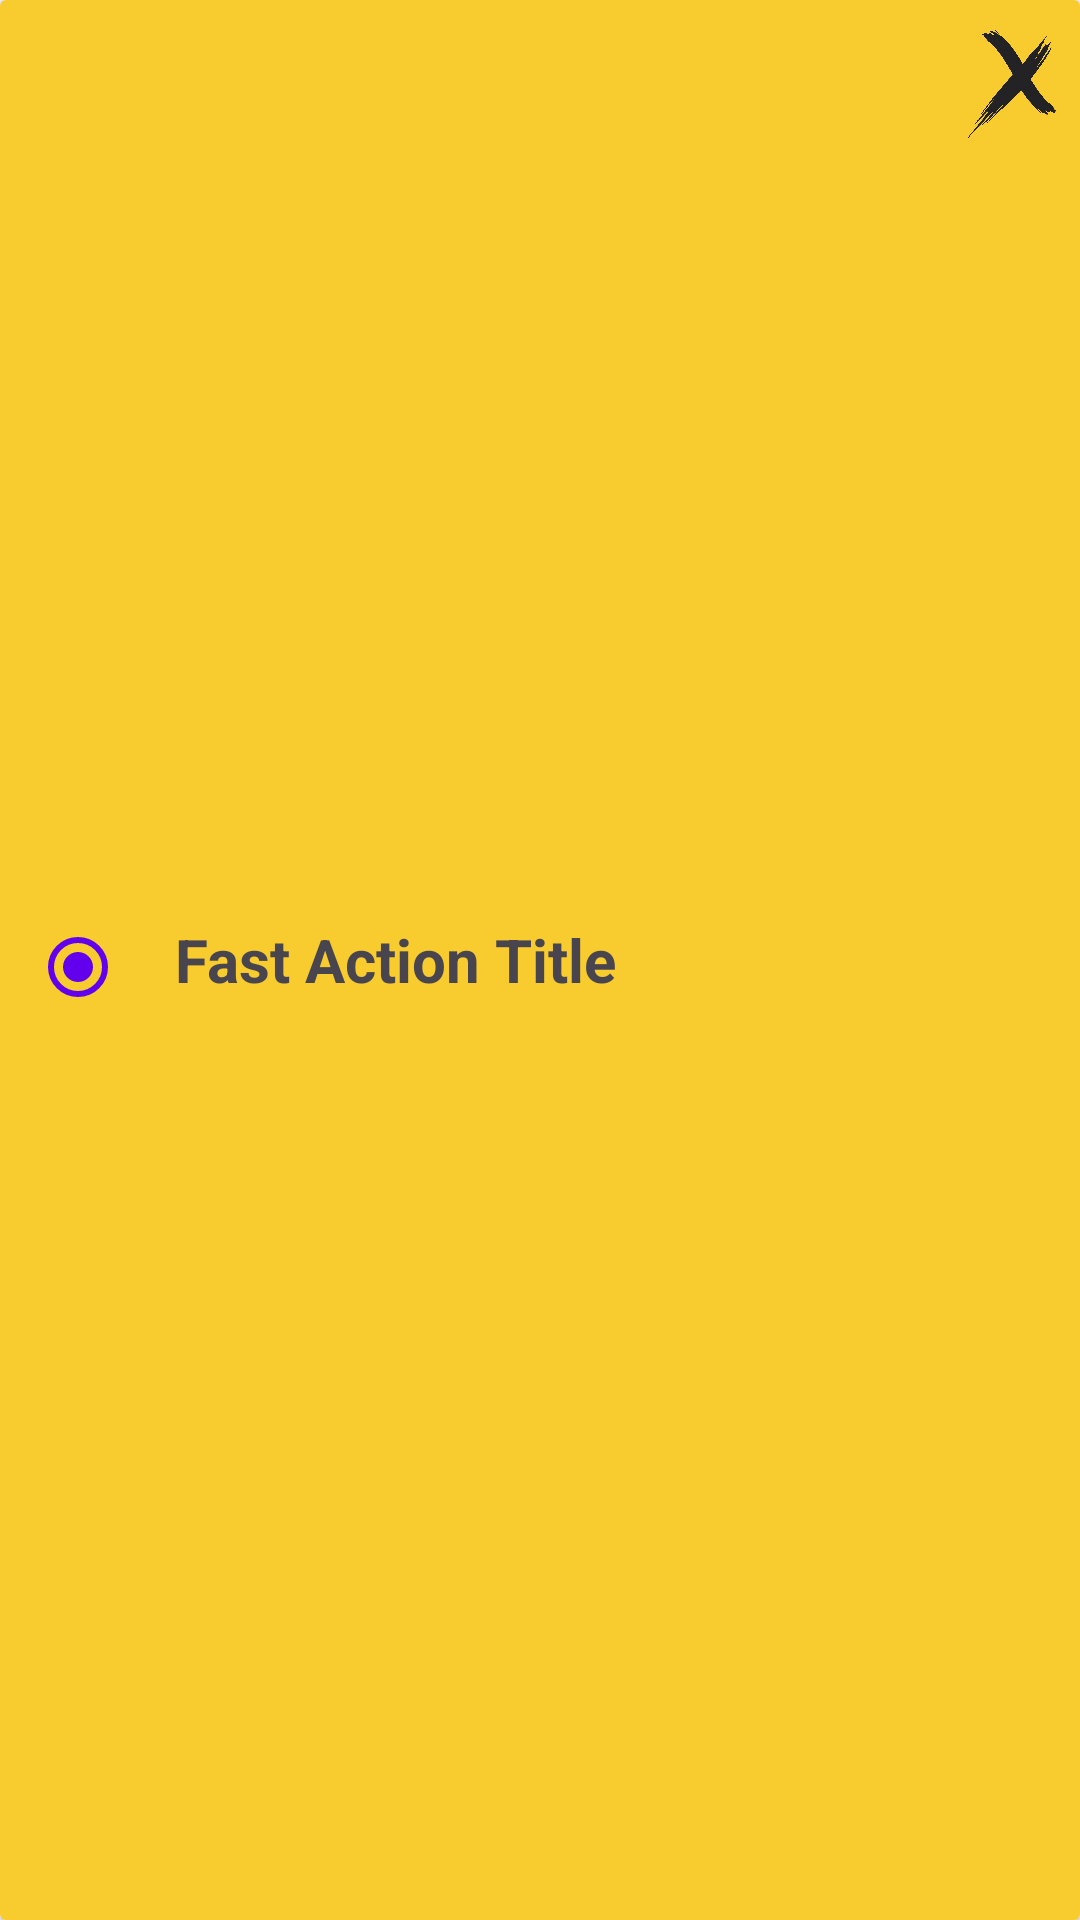

Here is an Android app screen rendered from its layout file. Give the layout XML and the strings, colors and styles it references.
<!-- AndroidManifest.xml: application theme Theme.UTS_TAM -->
<!-- res/layout/fa_item_layout.xml -->
<?xml version="1.0" encoding="utf-8"?>
<androidx.cardview.widget.CardView xmlns:android="http://schemas.android.com/apk/res/android"
    xmlns:app="http://schemas.android.com/apk/res-auto"
    xmlns:tools="http://schemas.android.com/tools"
    android:layout_width="match_parent"
    android:layout_height="wrap_content"
    android:layout_marginBottom="2dp"
    android:orientation="vertical">

    <androidx.constraintlayout.widget.ConstraintLayout
        android:layout_width="match_parent"
        android:layout_height="match_parent"
        android:background="#F8CB2E">
        <LinearLayout
            android:id="@+id/linearLayout"
            android:layout_width="303dp"
            android:layout_height="62dp"
            android:orientation="horizontal"
            app:layout_constraintBottom_toBottomOf="parent"
            app:layout_constraintStart_toStartOf="parent"
            app:layout_constraintTop_toTopOf="parent">
            <CheckBox
                android:id="@+id/rButton"
                style="@android:style/Widget.CompoundButton.RadioButton"
                android:layout_width="wrap_content"
                android:layout_height="wrap_content"
                android:layout_marginLeft="10dp"
                android:checked="true" />

            <TextView
                android:id="@+id/title"
                android:layout_width="wrap_content"
                android:layout_height="match_parent"
                android:gravity="center"
                android:text="Fast Action Title"
                android:textSize="20dp"
                android:textStyle="bold" />
        </LinearLayout>

        <ImageButton
            android:id="@+id/btnDel"
            android:layout_width="36dp"
            android:layout_height="36dp"
            android:background="#F8CB2E"
            android:scaleType="fitCenter"
            android:src="@drawable/cross"
            android:layout_marginStart="10dp"
            android:layout_marginTop="10dp"
            app:layout_constraintBottom_toBottomOf="parent"
            app:layout_constraintEnd_toEndOf="parent"
            app:layout_constraintHorizontal_bias="0.578"
            app:layout_constraintStart_toEndOf="@+id/linearLayout"
            app:layout_constraintTop_toTopOf="parent"
            app:layout_constraintVertical_bias="0.0" />
    </androidx.constraintlayout.widget.ConstraintLayout>
</androidx.cardview.widget.CardView>
<!-- resources referenced by this layout -->
<resources>
  <!-- drawable cross: png bitmap (drawable, 39043 bytes) -->
  <style name="Theme.UTS_TAM" parent="Theme.Material3.DayNight.NoActionBar">
          
          <item name="colorPrimary">@color/purple_500</item>
          <item name="colorPrimaryVariant">@color/purple_700</item>
          <item name="colorOnPrimary">@color/white</item>
          
          <item name="colorSecondary">@color/teal_200</item>
          <item name="colorSecondaryVariant">@color/teal_700</item>
          <item name="colorOnSecondary">@color/black</item>
          
          <item name="android:statusBarColor" tools:targetApi="l">?attr/colorPrimaryVariant</item>
          
      </style>
  <!-- not gathered from this repository: default colours our renderer supplied (Android Studio template values) -->
  <color name="purple_500">#FF6200EE</color>
  <color name="purple_700">#FF3700B3</color>
  <color name="teal_200">#FF03DAC5</color>
  <color name="teal_700">#FF018786</color>
  <color name="black">#FF000000</color>
  <color name="white">#FFFFFFFF</color>
</resources>
